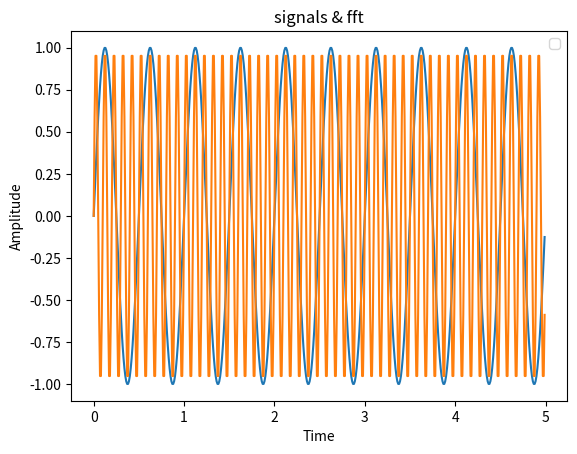
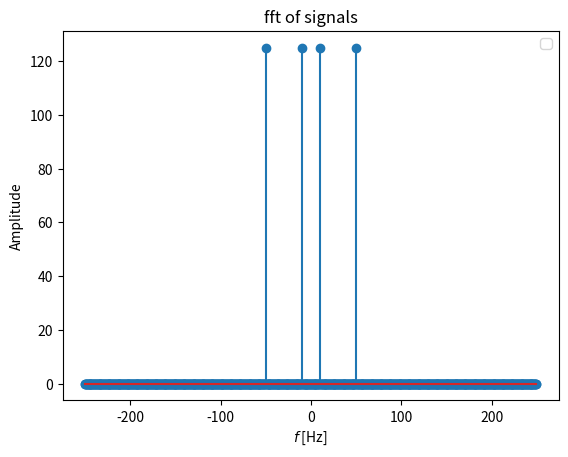

The matplotlib source for these figures, in order:
import matplotlib.pyplot as plt
from scipy import signal
import numpy as np


fig, ax = plt.subplots()
Fs = 100
d = 5  # in seconds
N = Fs * d
t = np.linspace(0, d, num=N, endpoint=False)


f1 = 2
sig1 = np.sin(2 * np.pi * f1 * t)
ax.plot(t, sig1)

f2 = 10
sig2 = np.sin(2 * np.pi * f2 * t)
ax.plot(t, sig2)

ax.legend()
plt.xlabel('Time')
plt.ylabel('Amplitude')
ax.set_title("signals & fft")
#plt.show()

fig2, ax2 = plt.subplots()
fft1 = np.fft.fftshift(np.fft.fft(sig1))
fft2 = np.fft.fftshift(np.fft.fft(sig2))
# ax2.plot(t, fft1)
# ax2.plot(t, fft2)

power_spectrum1 = np.square(np.abs(fft1))/N
power_spectrum2 = np.square(np.abs(fft2))/N

amp_spectrum1 = (2/N)*np.abs(power_spectrum1)
amp_spectrum2 = (2/N)*np.abs(power_spectrum2)

phase_spec1 = np.arctan(np.imag(fft1),np.real(fft1))
phase_spec2 = np.arctan(np.imag(fft2),np.real(fft2))

ax2.stem(np.arange(-N/2,N/2), power_spectrum1)
ax2.stem(np.arange(-N/2,N/2), power_spectrum2)

ax2.legend()
ax2.set_title("fft of signals")
ax2.set_xlabel('$f$ [Hz]')
ax2.set_ylabel('Amplitude')
plt.show()
